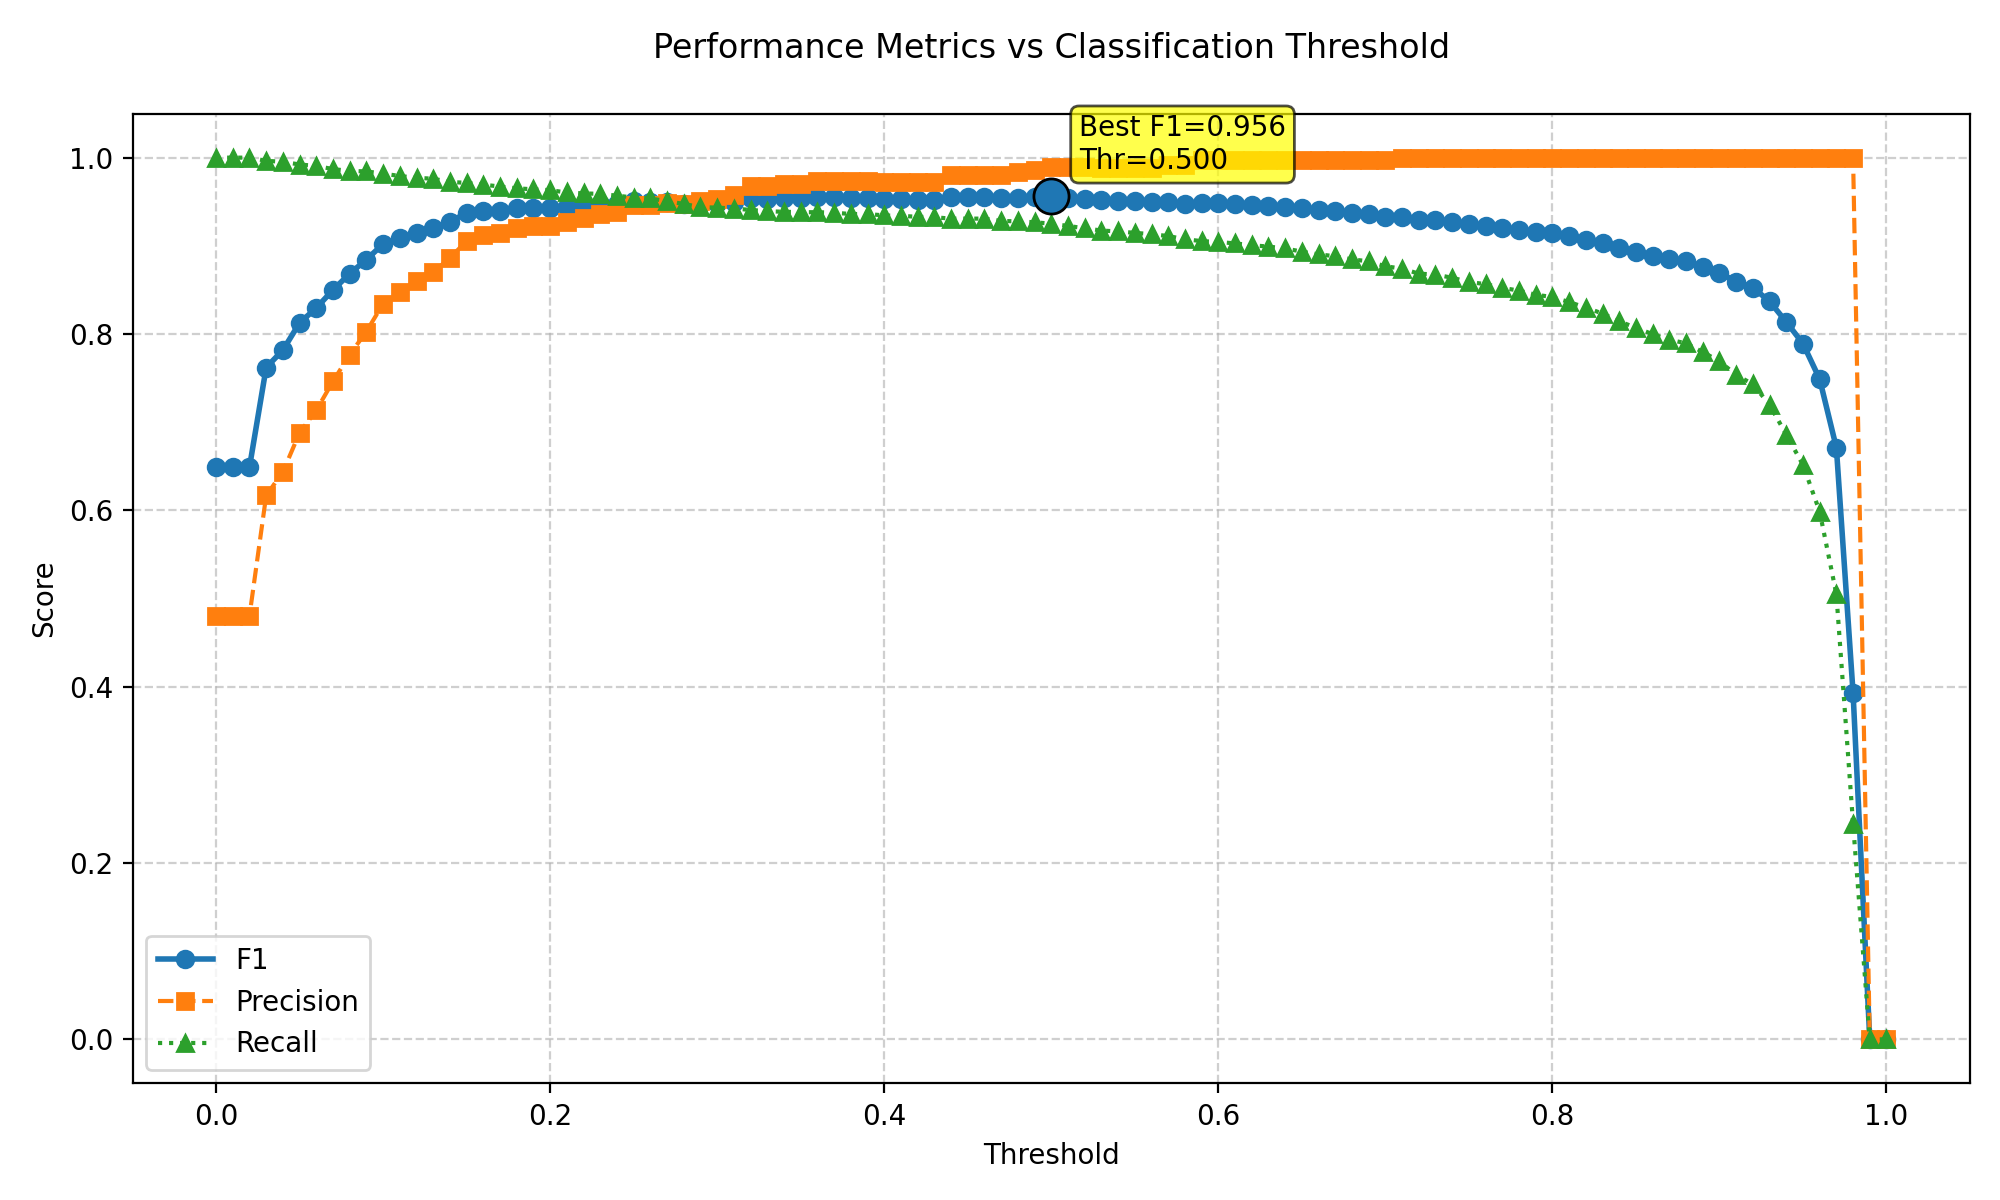

The table this chart was drawn from, first rows:
threshold, f1, precision, recall
0.0, 0.649, 0.4804, 1.0
0.01, 0.649, 0.4804, 1.0
0.02, 0.649, 0.4804, 1.0
0.03, 0.762, 0.6169, 0.9964
0.04, 0.7817, 0.6436, 0.9953
0.05, 0.8126, 0.6881, 0.9922
0.06, 0.8295, 0.7135, 0.9906
0.07, 0.85, 0.7464, 0.987
0.08, 0.8684, 0.7765, 0.9849
0.09, 0.8844, 0.8028, 0.9844
0.1, 0.9021, 0.8343, 0.9818
0.11, 0.9083, 0.8471, 0.9792
0.12, 0.915, 0.8603, 0.9771
0.13, 0.9201, 0.8702, 0.9761
0.14, 0.9273, 0.8863, 0.9724
0.15, 0.9373, 0.9055, 0.9714
0.16, 0.9398, 0.9119, 0.9693
0.17, 0.9399, 0.914, 0.9672
0.18, 0.9424, 0.9206, 0.9652
0.19, 0.943, 0.9228, 0.9641
0.2, 0.9425, 0.9228, 0.9631
0.21, 0.9436, 0.9272, 0.9605
0.22, 0.9454, 0.9318, 0.9594
0.23, 0.9476, 0.9365, 0.9589
0.24, 0.9477, 0.9388, 0.9568
0.25, 0.9503, 0.9459, 0.9548
0.26, 0.9498, 0.9458, 0.9537
0.27, 0.9494, 0.9481, 0.9506
0.28, 0.9477, 0.948, 0.9475
0.29, 0.947, 0.9503, 0.9438
0.3, 0.948, 0.9527, 0.9433
0.31, 0.9499, 0.9577, 0.9423
0.32, 0.9541, 0.9679, 0.9407
0.33, 0.9533, 0.9678, 0.9392
0.34, 0.9543, 0.9704, 0.9386
0.35, 0.954, 0.9704, 0.9381
0.36, 0.9553, 0.973, 0.9381
0.37, 0.955, 0.973, 0.9376
0.38, 0.9541, 0.973, 0.936
0.39, 0.9541, 0.973, 0.936
0.4, 0.9533, 0.9729, 0.9345
0.41, 0.953, 0.9729, 0.934
0.42, 0.9525, 0.9729, 0.9329
0.43, 0.9522, 0.9729, 0.9324
0.44, 0.9552, 0.9808, 0.9308
0.45, 0.9552, 0.9808, 0.9308
0.46, 0.9552, 0.9808, 0.9308
0.47, 0.9538, 0.9808, 0.9282
0.48, 0.9548, 0.9835, 0.9277
0.49, 0.9555, 0.9862, 0.9267
0.5, 0.9559, 0.9889, 0.9251
0.51, 0.9545, 0.9889, 0.9225
0.52, 0.9531, 0.9888, 0.9199
0.53, 0.9517, 0.9888, 0.9173
0.54, 0.9511, 0.9888, 0.9163
0.55, 0.9503, 0.9888, 0.9147
0.56, 0.9494, 0.9887, 0.9132
0.57, 0.9496, 0.9915, 0.9111
0.58, 0.9476, 0.9915, 0.9074
0.59, 0.949, 0.9971, 0.9054
... 41 more rows
